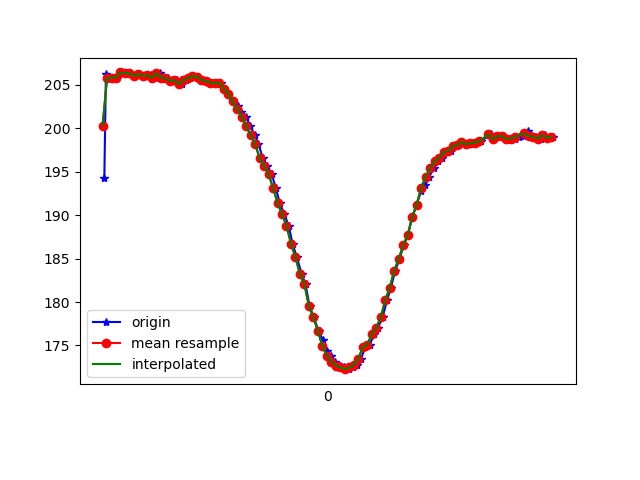

The data file committed next to this chart (first rows):
1617760709668, 456346360031784, 194.33594, -261.8164, -70.50781
1617760709675, 456346381030441, 206.2, -259, -68.75
1617760709688, 456346398488627, 205.8, -260, -69.04
1617760709707, 456346417594964, 205.9, -260.1, -68.95
1617760709726, 456346436579215, 205.9, -259.9, -68.95
1617760709745, 456346455655029, 206.4, -260.2, -68.46
1617760709764, 456346474700323, 206.3, -259.4, -67.97
1617760709783, 456346493654053, 206.3, -259.1, -66.99
1617760709802, 456346512790910, 206.1, -260, -69.04
1617760709826, 456346531988810, 206.2, -259.4, -67.68
1617760709842, 456346551064625, 206.1, -259.5, -68.07
1617760709860, 456346570079398, 206.1, -259.4, -67.68
1617760709878, 456346589307819, 206.2, -259.9, -68.07
1617760709897, 456346608231027, 205.9, -259.8, -67.97
1617760709917, 456346627306842, 206.3, -260.3, -68.36
1617760709937, 456346646291093, 205.9, -259.6, -68.26
1617760709954, 456346665397430, 205.8, -259.6, -68.26
1617760709973, 456346684473245, 205.5, -259.9, -68.07
1617760709993, 456346703488017, 205.6, -259.4, -67.68
1617760710013, 456346722563832, 205.1, -259.3, -68.07
1617760710031, 456346741578604, 205.6, -258.3, -67.68
1617760710050, 456346760715462, 205.8, -257.2, -67.29
1617760710069, 456346779730234, 206.1, -255.8, -67.19
1617760710091, 456346798714485, 206, -253.7, -65.92
1617760710107, 456346817759779, 205.6, -251.4, -65.62
1617760710126, 456346836835593, 205.5, -247.9, -63.77
1617760710145, 456346855789323, 205.3, -244.6, -60.94
1617760710165, 456346874865138, 205.2, -240.8, -58.98
1617760710186, 456346893910432, 205.3, -236.3, -55.47
1617760710202, 456346912955725, 204.6, -232.2, -51.37
1617760710221, 456346932031540, 204, -227, -45.12
1617760710241, 456346951076834, 203.1, -223.9, -38.38
1617760710263, 456346970122127, 202.6, -221.3, -31.74
1617760710279, 456346989106378, 201.9, -221.2, -25.59
1617760710298, 456347008243236, 201.4, -220.3, -23.83
1617760710319, 456347027288530, 200.3, -220.2, -22.85
1617760710338, 456347046425387, 199.2, -219.5, -21.97
1617760710355, 456347065440159, 198.2, -220.4, -20.7
1617760710374, 456347084424410, 196.6, -220.3, -17.87
1617760710393, 456347103439183, 195.7, -220.5, -17.29
1617760710414, 456347122484476, 194.7, -219.9, -13.77
1617760710432, 456347141590813, 193.2, -220.7, -11.62
1617760710450, 456347160575064, 191.4, -220.8, -9.863
1617760710470, 456347179620357, 190.1, -221.5, -8.594
1617760710490, 456347198543566, 188.8, -221.5, -8.105
1617760710507, 456347217680423, 186.7, -222, -7.715
1617760710526, 456347236725717, 185.2, -222.5, -7.324
1617760710548, 456347255771010, 183.2, -222.5, -6.152
1617760710565, 456347274785783, 182, -222.7, -5.371
1617760710583, 456347293800555, 179.5, -223.1, -4.98
1617760710602, 456347312906891, 178.2, -224.1, -4.688
1617760710623, 456347331952185, 176.7, -224.3, -5.762
1617760710643, 456347350966957, 175.6, -223.4, -6.738
1617760710659, 456347370012251, 174.3, -223.4, -10.84
1617760710678, 456347389057544, 173.8, -223.1, -14.16
1617760710698, 456347408072317, 173.1, -223.3, -16.6
1617760710717, 456347427117610, 172.7, -222.8, -17.77
1617760710736, 456347446162904, 172.5, -222.9, -18.46
1617760710757, 456347465147155, 172.3, -222.4, -19.63
1617760710775, 456347484284012, 172.5, -222.8, -22.36
1617760710794, 456347503237742, 172.8, -222.8, -24.8
... 45 more rows
